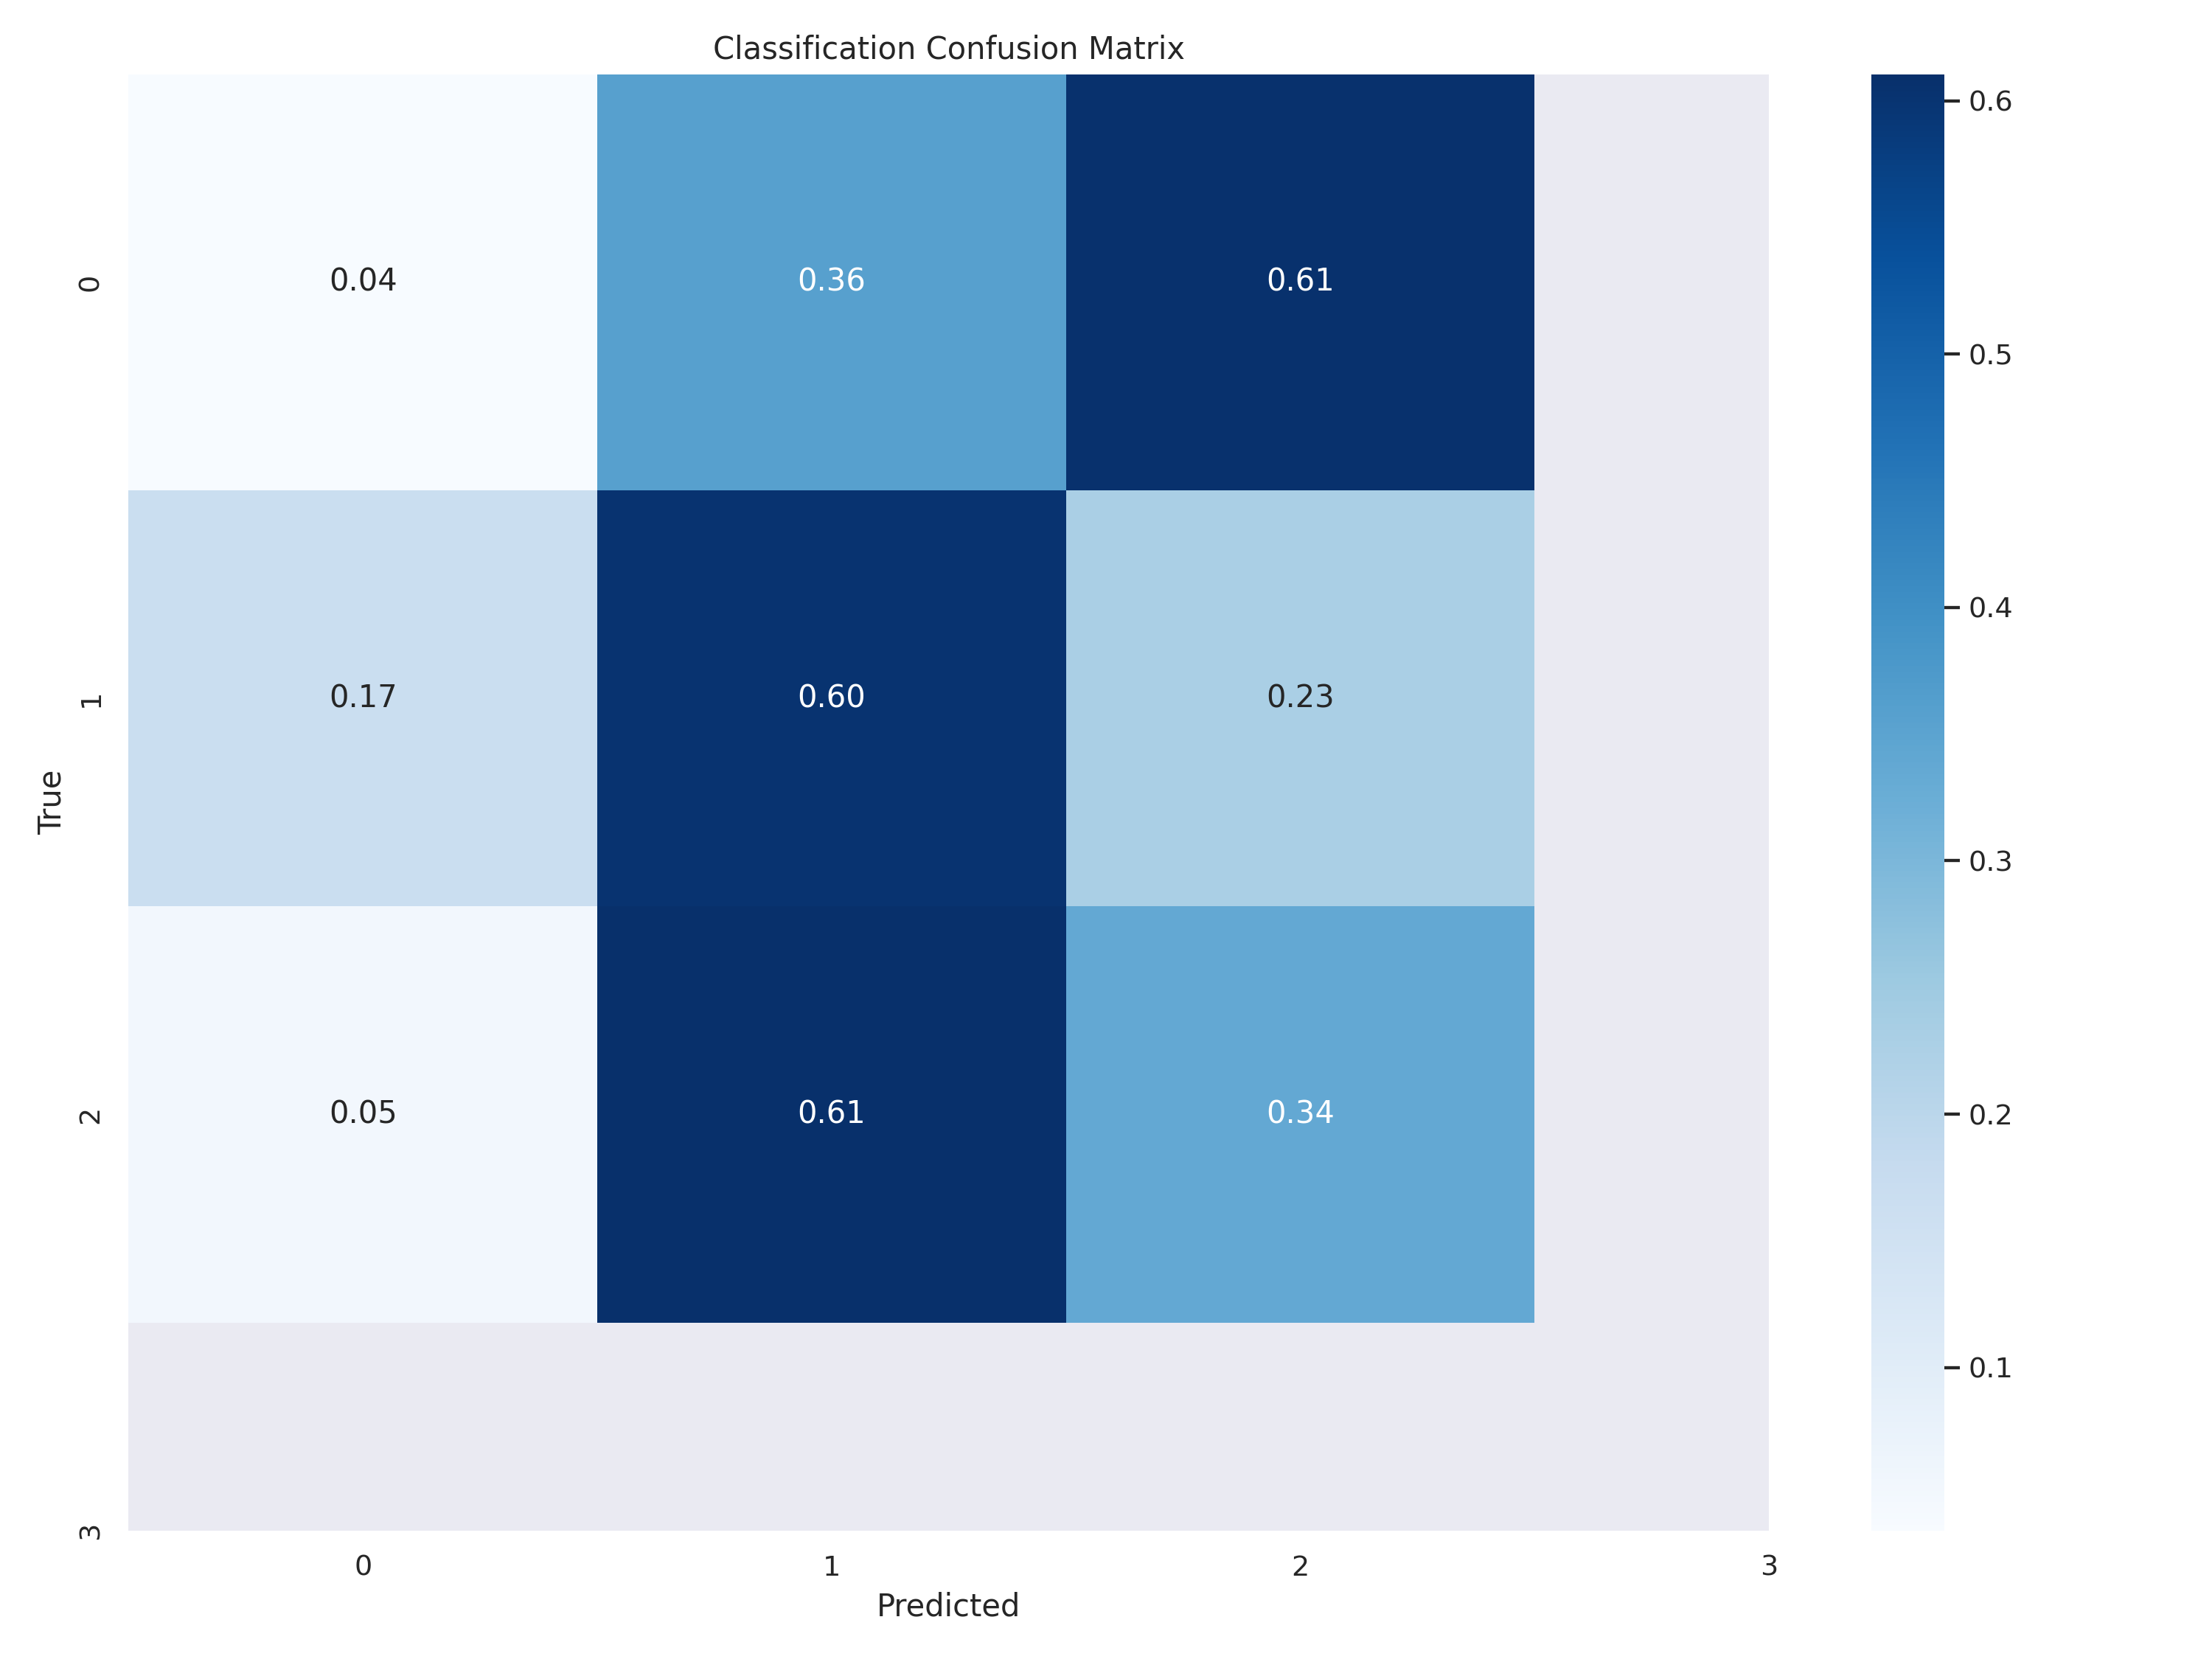

The table this chart was drawn from, first rows:
1, 10, 17
13, 47, 18
4, 47, 26
